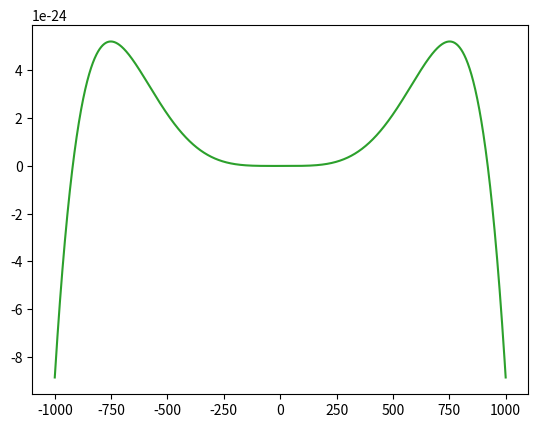
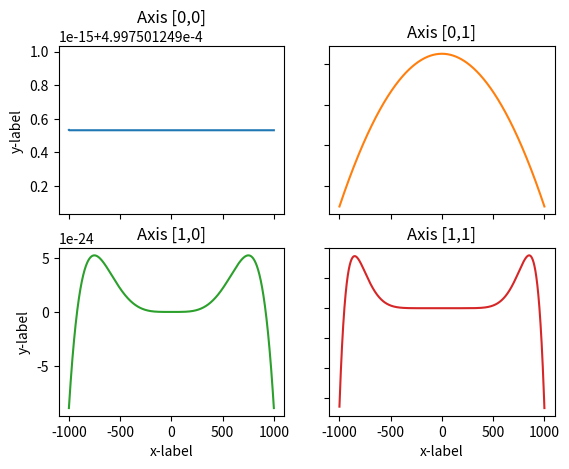
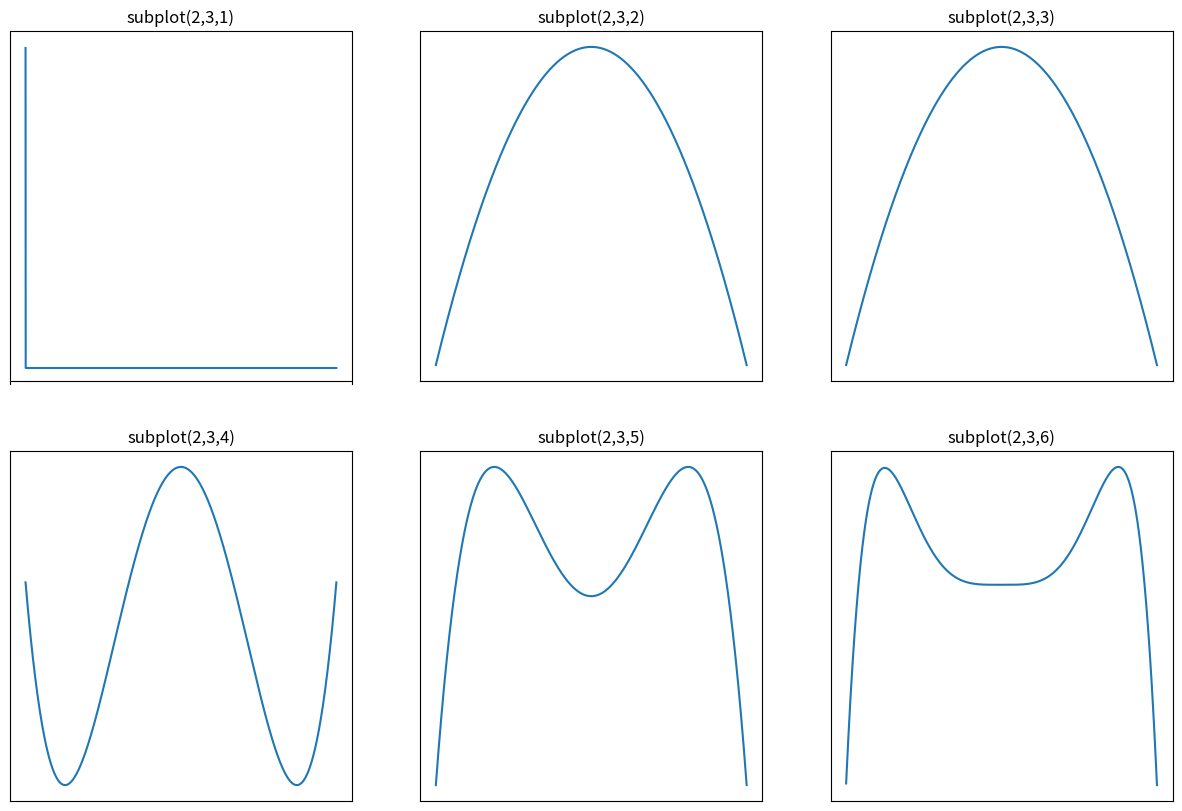

Generate these figures, in order, with matplotlib:
#%matplotlib inline
#%config InlineBackend.figure_format = 'svg'
#import timeit
import numpy as np
import scipy.signal
import matplotlib.pyplot as plt

win_radius = 1000
win_length = 2*win_radius+1
xidx = range(-win_radius,win_radius+1)

kernelA = scipy.signal.savgol_coeffs(win_length,1)
kernelB = scipy.signal.savgol_coeffs(win_length,2)
kernelC = scipy.signal.savgol_coeffs(win_length,7)
kernelD = scipy.signal.savgol_coeffs(win_length,10)


plt.plot(xidx,kernelC, 'tab:green')
plt.show()



fig, axs = plt.subplots(2, 2)
axs[0, 0].plot(xidx,kernelA)
axs[0, 0].set_title('Axis [0,0]')
axs[0, 1].plot(xidx,kernelB, 'tab:orange')
axs[0, 1].set_title('Axis [0,1]')
axs[1, 0].plot(xidx,kernelC, 'tab:green')
axs[1, 0].set_title('Axis [1,0]')
axs[1, 1].plot(xidx,kernelD, 'tab:red')
axs[1, 1].set_title('Axis [1,1]')

for ax in axs.flat:
    ax.set(xlabel='x-label', ylabel='y-label')

# Hide x labels and tick labels for top plots and y ticks for right plots.
for ax in axs.flat:
    ax.label_outer()



plt.figure(figsize=(15,10))       # set dimensions of the figure
number_of_kernels=6
for i in range(1,(number_of_kernels+1)):
    plt.subplot(2,3, i)         # create subplots on a grid with 2 rows and 3 columns
    plt.xticks([])              # set no ticks on x-axis
    plt.yticks([])              # set no ticks on y-axis
    plt.plot(xidx,  scipy.signal.savgol_coeffs(win_length, i )  )
    plt.title('subplot' + '(2,3,' + str(i) + ')')

plt.show()

